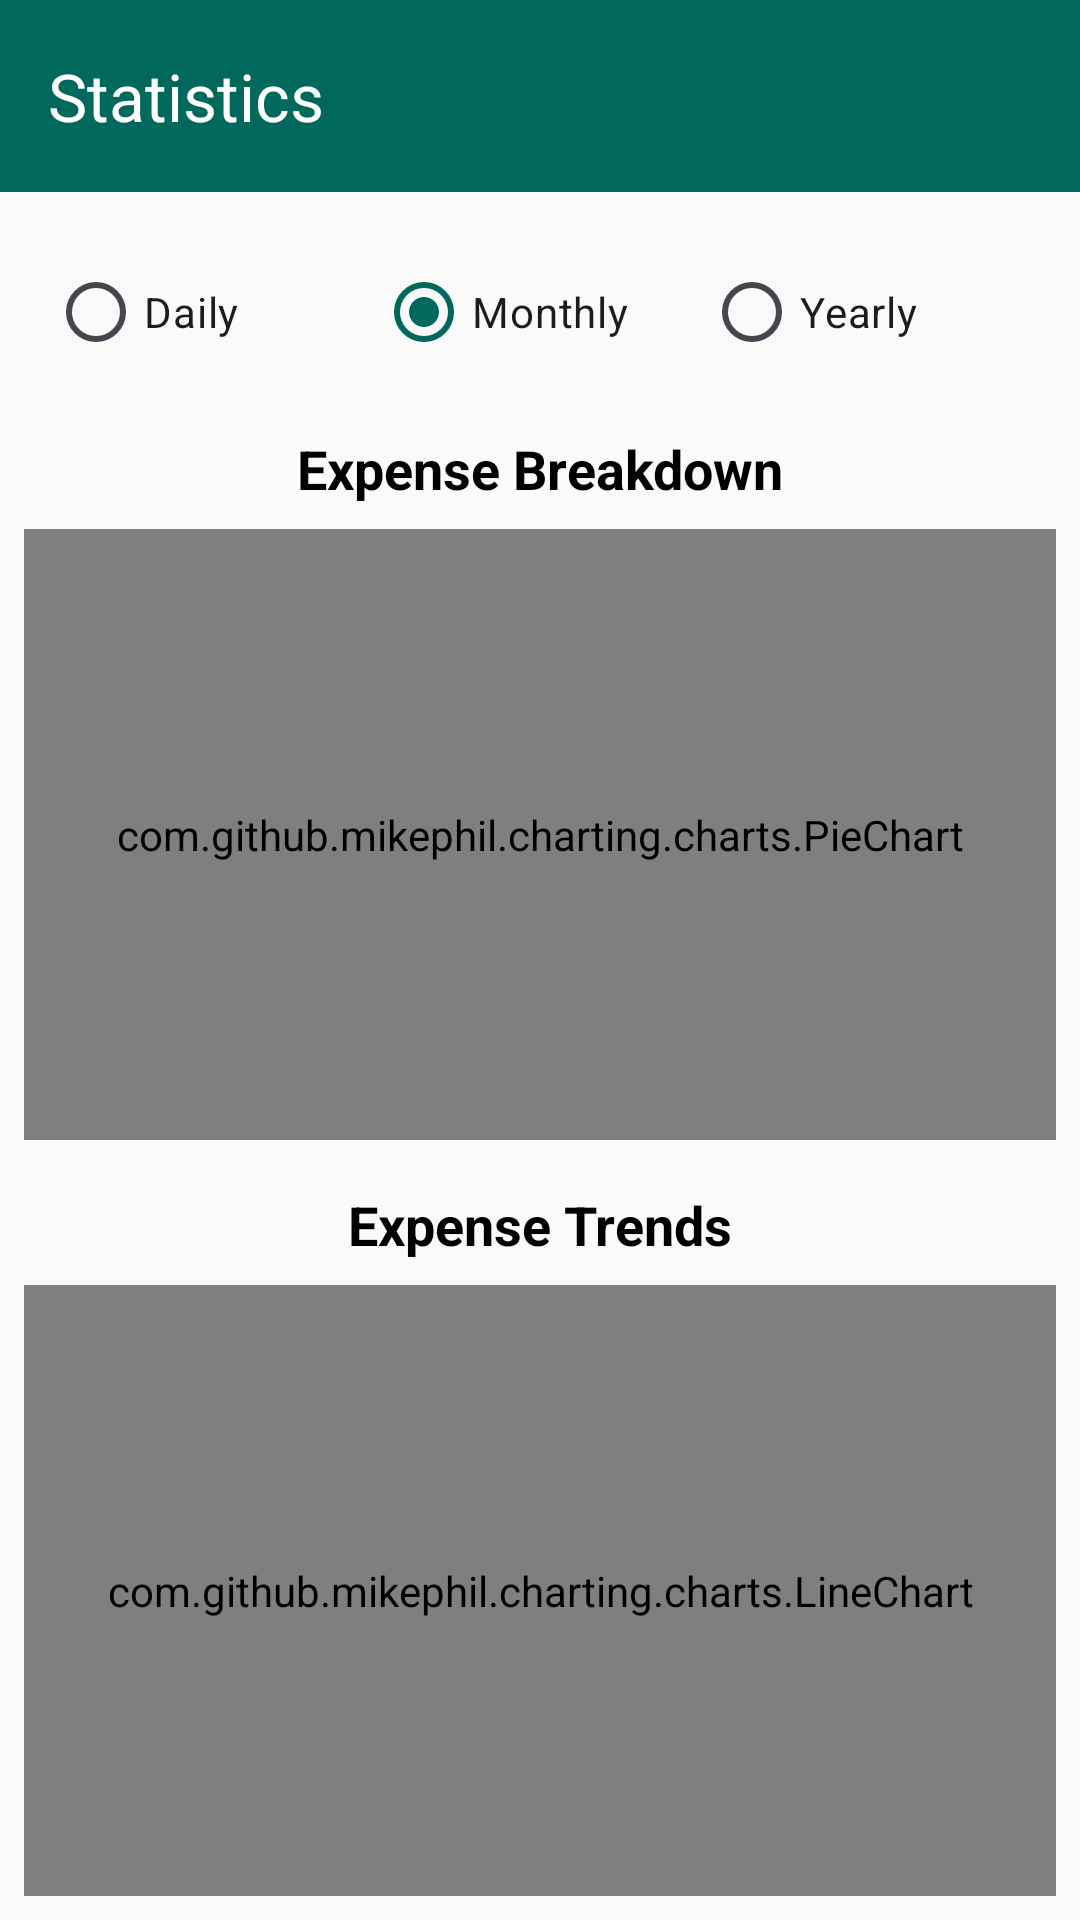

The Android layout XML behind this screen, and the referenced resources:
<!-- AndroidManifest.xml: application theme Theme.VoiceFinance -->
<!-- res/layout/activity_statistics.xml -->
<?xml version="1.0" encoding="utf-8"?>
<LinearLayout
    xmlns:android="http://schemas.android.com/apk/res/android"
    xmlns:app="http://schemas.android.com/apk/res-auto"
    xmlns:tools="http://schemas.android.com/tools"
    android:layout_width="match_parent"
    android:layout_height="match_parent"
    android:orientation="vertical"
    android:background="?attr/android:colorBackground"
    android:fitsSystemWindows="true"
    tools:context=".StatisticsActivity">

    
    <com.google.android.material.appbar.AppBarLayout
        android:id="@+id/appBarLayout"
        android:layout_width="match_parent"
        android:layout_height="wrap_content">

        <com.google.android.material.appbar.MaterialToolbar
            android:id="@+id/toolbar"
            android:layout_width="match_parent"
            android:layout_height="?attr/actionBarSize"
            android:background="?attr/colorPrimary"
            app:navigationIcon="@drawable/ic_close"
            app:navigationIconTint="?attr/colorOnPrimary"
            app:title="Statistics"
            app:titleTextColor="?attr/colorOnPrimary" />

    </com.google.android.material.appbar.AppBarLayout>

    
    <RadioGroup
        android:id="@+id/toggle_group"
        android:layout_width="match_parent"
        android:layout_height="wrap_content"
        android:layout_margin="16dp"
        android:orientation="horizontal"
        android:gravity="center">

        <RadioButton
            android:id="@+id/radio_daily"
            android:layout_width="0dp"
            android:layout_weight="1"
            android:layout_height="wrap_content"
            android:text="Daily" />

        <RadioButton
            android:id="@+id/radio_monthly"
            android:layout_width="0dp"
            android:layout_weight="1"
            android:layout_height="wrap_content"
            android:text="Monthly"
            android:checked="true" />

        <RadioButton
            android:id="@+id/radio_yearly"
            android:layout_width="0dp"
            android:layout_weight="1"
            android:layout_height="wrap_content"
            android:text="Yearly" />
    </RadioGroup>

    
    <TextView
        android:id="@+id/chart_title"
        android:layout_width="wrap_content"
        android:layout_height="wrap_content"
        android:layout_gravity="center_horizontal"
        android:text="Expense Breakdown"
        android:textSize="18sp"
        android:textStyle="bold" />

    
    <com.github.mikephil.charting.charts.PieChart
        android:id="@+id/pie_chart"
        android:layout_width="match_parent"
        android:layout_height="0dp"
        android:layout_weight="1"
        android:layout_marginTop="8dp"
        android:layout_marginStart="8dp"
        android:layout_marginEnd="8dp"/>

    
    <TextView
        android:id="@+id/trendsChartTitle"
        android:layout_width="wrap_content"
        android:layout_height="wrap_content"
        android:layout_gravity="center_horizontal"
        android:layout_marginTop="16dp"
        android:text="Expense Trends"
        android:textSize="18sp"
        android:textStyle="bold" />

    
    <com.github.mikephil.charting.charts.LineChart
        android:id="@+id/trendsChart"
        android:layout_width="match_parent"
        android:layout_height="0dp"
        android:layout_weight="1"
        android:layout_margin="8dp" />

</LinearLayout>
<!-- resources referenced by this layout -->
<resources>
  <style name="Theme.VoiceFinance" parent="Base.Theme.VoiceFinance" />
  <style name="Base.Theme.VoiceFinance" parent="Theme.Material3.DayNight.NoActionBar">
          <item name="colorPrimary">@color/colorPrimary</item>
          <item name="colorPrimaryVariant">@color/colorPrimaryVariant</item>
          <item name="colorOnPrimary">@color/colorOnPrimary</item>
          <item name="colorSecondary">@color/colorSecondary</item>
          <item name="colorOnSecondary">@color/colorOnSecondary</item>
  
          <item name="android:windowBackground">@color/colorBackground</item>
          <item name="android:colorBackground">@color/colorBackground</item>
          <item name="colorSurface">@color/colorSurface</item>
  
          <item name="colorOnSurface">@color/black</item>
          <item name="android:textColor">?attr/colorOnSurface</item>
  
          <item name="colorPositive">@color/colorPositive</item>
          <item name="colorNegative">@color/colorNegative</item>
  
  
          <item name="android:statusBarColor">?attr/colorPrimaryVariant</item>
      </style>
  <color name="colorPrimary">#00695C</color>
  <color name="colorPrimaryVariant">#004D40</color>
  <color name="colorOnPrimary">#FFFFFFFF</color>
  <color name="colorSecondary">#FFAB00</color>
  <color name="colorOnSecondary">#FF000000</color>
  <color name="colorBackground">#FAFAFA</color>
  <color name="colorSurface">#FFFFFFFF</color>
  <color name="black">#FF000000</color>
  <color name="colorPositive">#1B5E20</color>
  <color name="colorNegative">#B71C1C</color>
</resources>
